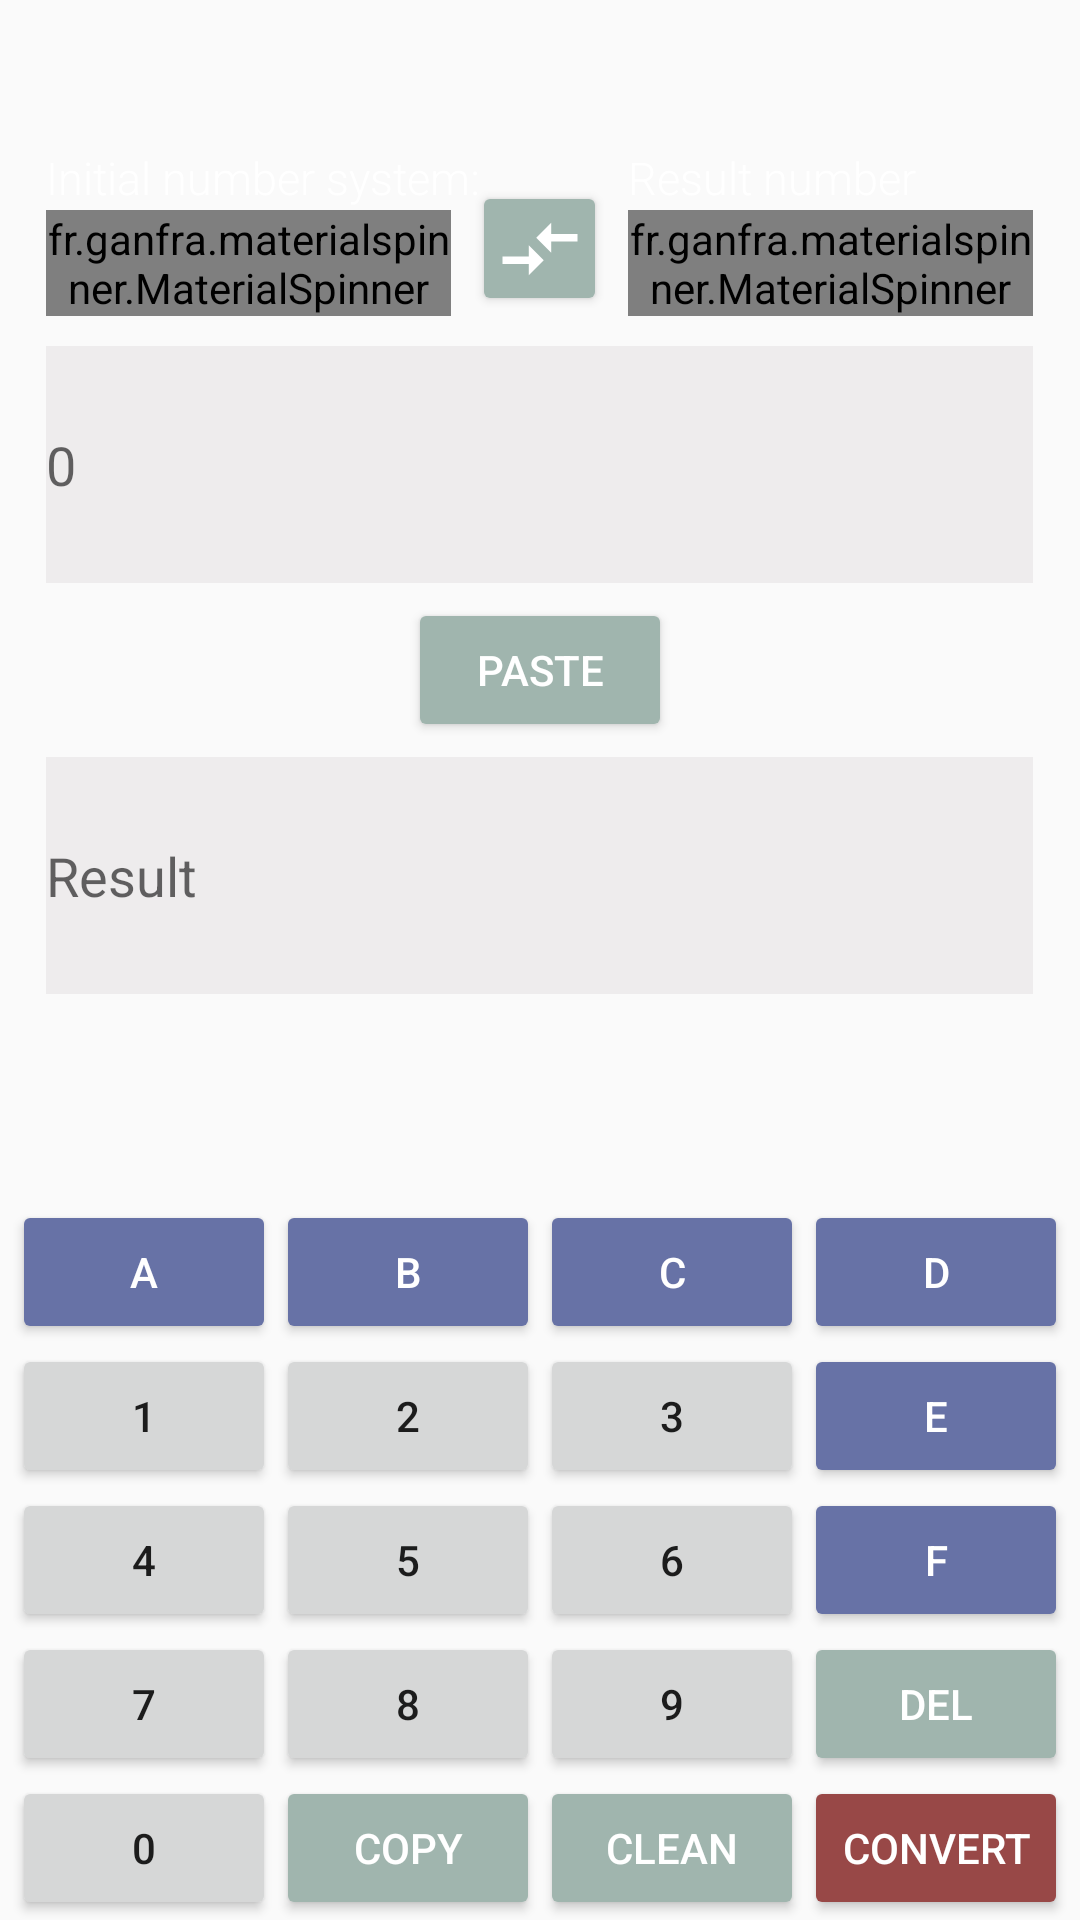

The Android layout XML behind this screen, and the referenced resources:
<!-- AndroidManifest.xml: application theme AppTheme -->
<!-- res/layout/calculationpage.xml -->
<?xml version="1.0" encoding="utf-8"?>
<RelativeLayout xmlns:android="http://schemas.android.com/apk/res/android"
    xmlns:app="http://schemas.android.com/apk/res-auto"
    xmlns:tools="http://schemas.android.com/tools"
    android:layout_width="match_parent"
    android:layout_height="match_parent"
    android:orientation="vertical">


    <EditText
        android:id="@+id/inputEditText2"
        android:layout_width="329dp"
        android:layout_centerHorizontal="true"
        android:layout_height="79dp"
        android:layout_alignStart="@+id/inputEditText"
        android:layout_marginTop="5dp"
        android:layout_below="@id/buttons"
        android:background="@color/editTextBackgroundColor"
        android:clickable="false"
        android:cursorVisible="false"
        android:hint="Result"
        android:ems="10"
        android:singleLine="false"
        android:focusable="false"
        android:focusableInTouchMode="false"
        android:inputType="textNoSuggestions|textMultiLine" />

    <TextView
        android:id="@+id/textView"
        android:layout_width="wrap_content"
        android:layout_height="wrap_content"
        android:layout_alignLeft="@id/spinner2"
        android:layout_marginTop="49dp"
        android:layout_marginEnd="23dp"
        android:fontFamily="sans-serif-light"
        android:text="@string/resultNS"
        android:textColor="@color/buttonTextColor"
        android:textSize="15sp" />

    <TextView
        android:layout_width="wrap_content"
        android:layout_height="wrap_content"
        android:layout_alignLeft="@id/spinner"
        android:layout_marginTop="49dp"
        android:fontFamily="sans-serif-light"
        android:text="@string/initialNS"
        android:textColor="@color/buttonTextColor"
        android:textSize="15sp" />


    <fr.ganfra.materialspinner.MaterialSpinner
        android:id="@+id/spinner"
        android:layout_width="135dp"
        android:layout_height="wrap_content"
        android:layout_alignLeft="@id/inputEditText"
        android:layout_marginTop="70dp"
        app:ms_alignLabels="false"
        app:ms_arrowColor="@color/spinnerArrowColor"
        app:ms_arrowSize="16dp"
        app:ms_baseColor="@color/spinnerColor"
        app:ms_enableErrorLabel="false"
        app:ms_highlightColor="@color/spinnerHighlightedColor"
        app:ms_multiline="false"
        app:ms_thickness="2dp" />

    <ImageButton
        android:layout_width="45dp"
        android:layout_height="45dp"
        android:layout_centerHorizontal="true"
        android:id="@+id/swapButton"
        android:layout_alignBottom="@id/spinner"
        android:src="@drawable/ic_compare_arrows_black_24dp"
        android:textColor="@color/buttonTextColor"
        android:theme="@style/AppTheme.Button"/>

    <fr.ganfra.materialspinner.MaterialSpinner
        android:id="@+id/spinner2"
        android:layout_width="135dp"
        android:layout_height="wrap_content"
        android:layout_alignRight="@id/inputEditText"
        android:layout_marginTop="70dp"
        app:ms_alignLabels="false"
        app:ms_arrowColor="@color/spinnerArrowColor"
        app:ms_arrowSize="16dp"
        app:ms_baseColor="@color/spinnerColor"
        app:ms_enableErrorLabel="false"
        app:ms_highlightColor="@color/spinnerHighlightedColor"
        app:ms_multiline="false"
        app:ms_thickness="2dp" />

    <EditText
        android:id="@+id/inputEditText"
        android:layout_width="329dp"
        android:layout_height="79dp"
        android:layout_below="@+id/spinner"
        android:layout_marginTop="10dp"
        android:layout_centerHorizontal="true"
        android:background="@color/editTextBackgroundColor"
        android:digits="0123456789abcdefABCDEF"
        android:ems="10"
        android:focusedByDefault="false"
        android:hint="0"
        android:clickable="false"
        android:focusableInTouchMode="false"
        android:focusable="false"
        android:cursorVisible="false"
        android:inputType="textNoSuggestions"
        android:singleLine="false" />
<LinearLayout
    android:layout_width="match_parent"
    android:layout_height="wrap_content"
    android:layout_marginTop="5dp"
    android:gravity="center_horizontal"
    android:id="@+id/buttons"
    android:layout_below="@id/inputEditText">



    <Button
        android:id="@+id/pasteButton"
        android:layout_width="wrap_content"
        android:layout_height="wrap_content"
        android:text="paste"
        android:textColor="@color/buttonTextColor"
        android:theme="@style/AppTheme.Button" />


</LinearLayout>



    <TableLayout
        android:layout_width="match_parent"
        android:layout_height="240dp"
        android:layout_alignParentBottom="true">

        <TableRow
            android:layout_width="match_parent"
            android:layout_height="wrap_content"
            android:gravity="center_horizontal">

            <Button
                android:textColor="@color/buttonTextColor"
                android:theme="@style/AppTheme.hexButton"
                android:id="@+id/buttonA"
                android:text="A"
                />
            <Button
                android:textColor="@color/buttonTextColor"
                android:theme="@style/AppTheme.hexButton"
                android:id="@+id/buttonB"
                android:text="B"/>
            <Button
                android:textColor="@color/buttonTextColor"
                android:theme="@style/AppTheme.hexButton"
                android:id="@+id/buttonC"
                android:text="C"/>
            <Button
                android:textColor="@color/buttonTextColor"
                android:theme="@style/AppTheme.hexButton"
                android:id="@+id/buttonD"
                android:text="D"/>
        </TableRow>

        <TableRow
            android:layout_width="match_parent"
            android:layout_height="wrap_content"
            android:gravity="center_horizontal">

            <Button
                android:id="@+id/button1"
                android:text="1"
                />
            <Button
                android:id="@+id/button2"
                android:text="2"/>
            <Button
                android:id="@+id/button3"
                android:text="3"/>
            <Button
                android:textColor="@color/buttonTextColor"
                android:theme="@style/AppTheme.hexButton"
                android:id="@+id/buttonE"
                android:text="E"/>
        </TableRow>

        <TableRow
            android:layout_width="match_parent"
            android:layout_height="wrap_content"
            android:gravity="center_horizontal">

            <Button
                android:id="@+id/button4"
                android:text="4"
                />
            <Button
                android:id="@+id/button5"
                android:text="5"/>
            <Button
                android:id="@+id/button6"
                android:text="6"/>
            <Button
                android:textColor="@color/buttonTextColor"
                android:theme="@style/AppTheme.hexButton"
                android:id="@+id/buttonF"
                android:text="F"/>

        </TableRow>

        <TableRow
            android:layout_width="match_parent"
            android:layout_height="wrap_content"
            android:gravity="center_horizontal">

            <Button
                android:id="@+id/button7"
                android:text="7"
                />
            <Button
                android:id="@+id/button8"
                android:text="8"
                />
            <Button
                android:id="@+id/button9"
                android:text="9"/>
            <Button
                android:id="@+id/delButton"
                android:textColor="@color/buttonTextColor"
                android:theme="@style/AppTheme.Button"
                android:text="del"/>
        </TableRow>
        <TableRow
            android:layout_width="match_parent"
            android:layout_height="wrap_content"
            android:gravity="center_horizontal">

            <Button
                android:id="@+id/button0"
                android:text="0"/>
            <Button
                android:id="@+id/copyButton"
                android:layout_width="wrap_content"
                android:layout_height="wrap_content"
                android:text="Copy"
                android:textColor="@color/buttonTextColor"
                android:theme="@style/AppTheme.Button"/>

            <Button
                android:layout_width="wrap_content"
                android:layout_height="wrap_content"
                android:id="@+id/cleanButton"
                android:text="Clean"
                android:textColor="@color/buttonTextColor"
                android:theme="@style/AppTheme.Button"/>
            <Button
                android:id="@+id/calculateButton"
                android:layout_width="wrap_content"
                android:layout_height="wrap_content"

                android:text="Convert"
                android:textColor="@color/buttonTextColor"
                android:theme="@style/AppTheme.ResultButton" />


        </TableRow>




    </TableLayout>


</RelativeLayout>
<!-- resources referenced by this layout -->
<resources>
  <color name="buttonTextColor">#ffffff</color>
  <color name="editTextBackgroundColor">#EEECED</color>
  <color name="spinnerArrowColor">#FFFFFF</color>
  <color name="spinnerColor">#A0B5AE</color>
  <color name="spinnerHighlightedColor">#984847</color>
  <!-- drawable ic_compare_arrows_black_24dp (drawable) -->
  <vector android:height="30dp" android:tint="#FFFFFF"
      android:viewportHeight="24.0" android:viewportWidth="24.0"
      android:width="30dp" xmlns:android="http://schemas.android.com/apk/res/android">
      <path android:fillColor="#FF000000" android:pathData="M9.01,14L2,14v2h7.01v3L13,15l-3.99,-4v3zM14.99,13v-3L22,10L22,8h-7.01L14.99,5L11,9l3.99,4z"/>
  </vector>
  <string name="initialNS">Initial number system: </string>
  <string name="resultNS">Result number system: </string>
  <style name="AppTheme.Button" parent="Base.Widget.AppCompat.Button">
          <item name="colorButtonNormal">@color/buttonColor</item>
      </style>
  <style name="AppTheme.ResultButton" parent="Base.Widget.AppCompat.Button">
          <item name="colorButtonNormal">@color/resultButtonColor</item>
      </style>
  <style name="AppTheme.hexButton" parent="Base.Widget.AppCompat.Button">
          <item name="colorButtonNormal">@color/hexButtonColor</item>
      </style>
  <style name="AppTheme" parent="Theme.AppCompat.Light.DarkActionBar">
          
          <item name="colorPrimary">@color/colorPrimary</item>
          <item name="colorPrimaryDark">@color/colorPrimaryDark</item>
          <item name="colorAccent">@color/colorAccent</item>
      </style>
  <color name="buttonColor">#A0B5AE</color>
  <color name="resultButtonColor">#984847</color>
  <color name="hexButtonColor">#6772a6</color>
  <color name="colorPrimary">#202020</color>
  <color name="colorPrimaryDark">#000000</color>
  <color name="colorAccent">#D81B60</color>
</resources>
